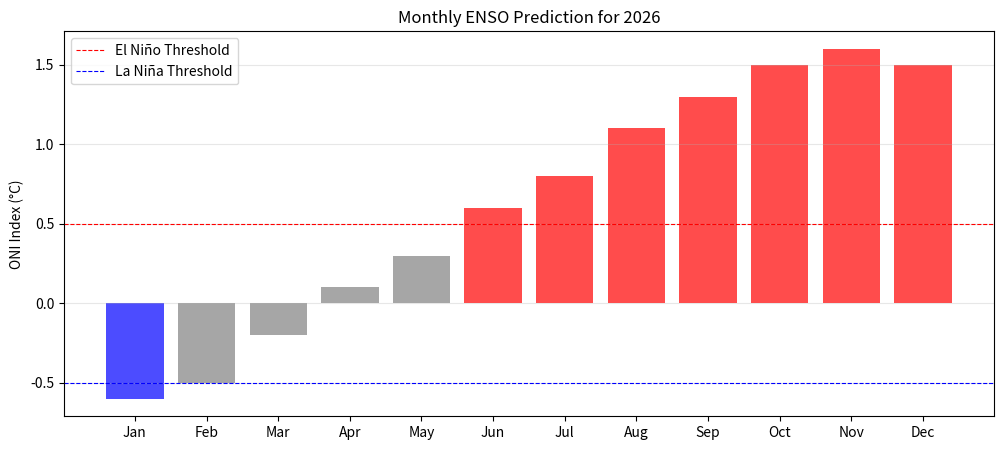
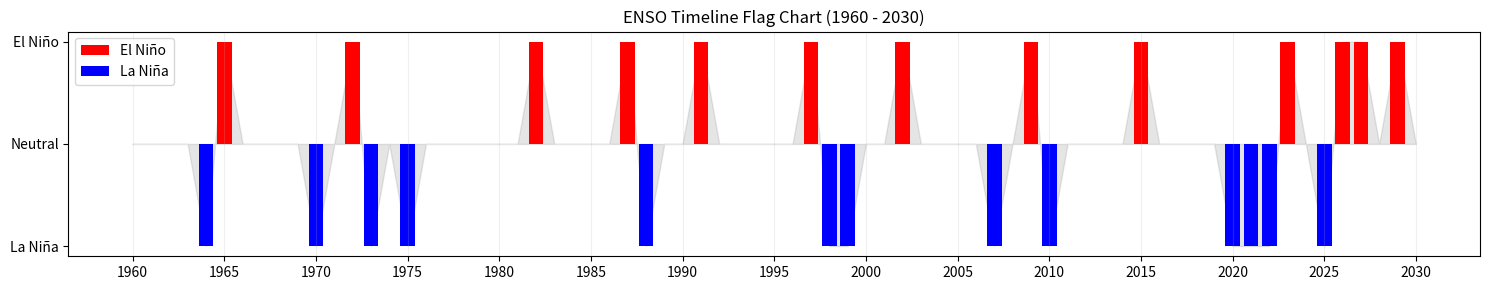

Write the Python code that produced these figures, in order.
import matplotlib.pyplot as plt
import pandas as pd
import numpy as np

# --- CHART 1: 2026 Monthly Predictions ---
months = ['Jan', 'Feb', 'Mar', 'Apr', 'May', 'Jun', 'Jul', 'Aug', 'Sep', 'Oct', 'Nov', 'Dec']
# ONI Index Prediction (Approximate values based on current 2026 outlook)
oni_2026 = [-0.6, -0.5, -0.2, 0.1, 0.3, 0.6, 0.8, 1.1, 1.3, 1.5, 1.6, 1.5]

plt.figure(figsize=(12, 5))
colors = ['blue' if x < -0.5 else 'red' if x > 0.5 else 'gray' for x in oni_2026]
plt.bar(months, oni_2026, color=colors, alpha=0.7)
plt.axhline(0.5, color='red', linestyle='--', linewidth=0.8, label='El Niño Threshold')
plt.axhline(-0.5, color='blue', linestyle='--', linewidth=0.8, label='La Niña Threshold')
plt.title('Monthly ENSO Prediction for 2026')
plt.ylabel('ONI Index (°C)')
plt.legend()
plt.grid(axis='y', alpha=0.3)
plt.show()

# --- CHART 2: Flag Chart (1960 - 2030) ---
years = np.arange(1960, 2031)
# 0 = Neutral, 1 = El Niño, -1 = La Niña (Simplified for visualization)
events = np.zeros(len(years))

# Adding major historical & predicted markers
la_nina_years = [1964, 1970, 1973, 1975, 1988, 1998, 1999, 2007, 2010, 2020, 2021, 2022, 2025]
el_nino_years = [1965, 1972, 1982, 1987, 1991, 1997, 2002, 2009, 2015, 2023, 2026, 2027, 2029]

for i, y in enumerate(years):
    if y in la_nina_years: events[i] = -1
    elif y in el_nino_years: events[i] = 1

plt.figure(figsize=(15, 3))
plt.fill_between(years, events, color='gray', alpha=0.2) # Baseline
plt.bar(years[events==1], 1, color='red', label='El Niño')
plt.bar(years[events==-1], -1, color='blue', label='La Niña')

plt.title('ENSO Timeline Flag Chart (1960 - 2030)')
plt.yticks([-1, 0, 1], ['La Niña', 'Neutral', 'El Niño'])
plt.xticks(np.arange(1960, 2031, 5))
plt.grid(axis='x', alpha=0.2)
plt.legend(loc='upper left')
plt.tight_layout()
plt.show()
